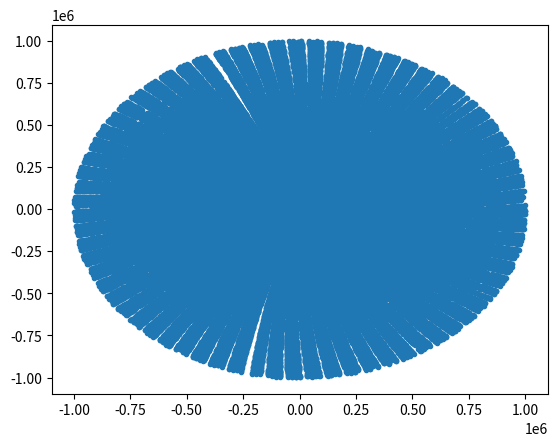

Recreate this plot in Python.
import matplotlib.pyplot as plt
import math

def is_prime(n):
    if n == 1:
        return False
    i = 2
    while i * i <= n:
        if n % i == 0:
            return False
        i += 1
    return True

def toCart(r, theta):
    x = r * math.cos(theta)
    y = r * math.sin(theta)
    return (x, y)

xP = []
yP = []

for i in range(1000000):
    if is_prime(i):
        x, y = toCart(i, i)
        xP.append(x)
        yP.append(y)

plt.plot(xP, yP, ".")
plt.show()
